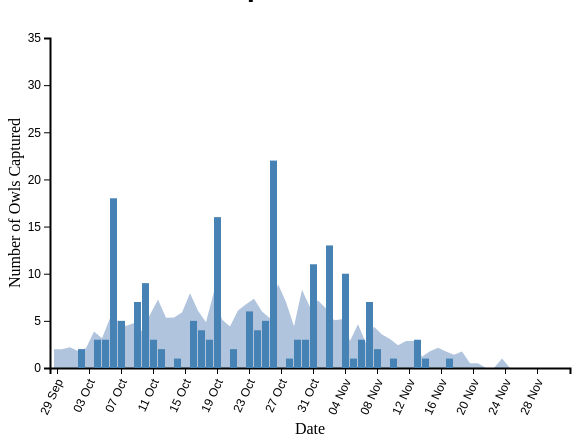
D3 v4 page, settled after 480 driven frames (8 s of simulated time); the page loaded 1 data file(s).


// ── CapvsDate.js
//parse dates written in the format: month/day/year
//year in the format "yy" not "YYYY"
var parseDate = d3.timeParse("%m/%d/%y");

//import and give variable name to csv file 
var bardata = d3.csv("NoCaptured.csv")
  .row(function(d) {return {date: parseDate(d.date), captured:Number(d.captured), average:Number(d.average)};})
  .get(function(error,data) {

    var tempColor;

    //sets basic parameters for graphic
    var margin = { top: 30, right: 30, bottom: 40, left:50 }
    var height = 400 - margin.top - margin.bottom,
    width = 600 - margin.left - margin.right,
    padding = 100,
    barWidth = 50,
    barOffset = 5;

    //normalizes max y value and gets earliest and latest date
    var max = 35;
    var minDate = d3.min(data,function(d){return d.date;})
    var maxDate = d3.max(data,function(d){return d.date;})

    //sets x scale and sets size parameters
    var x = d3.scaleBand().rangeRound([0, width]).padding(0.1);

    //sets domain
    x.domain(data.map(function(d) { return d.date; }));

    //creates linear scale and sets domain/range
    var y = d3.scaleLinear()
              .domain([0,max])
              .range([height,0]);

    //creates tooltip, sets parameters
    var tooltip = d3.select('body').append('div')
        .style('position', 'absolute')
        .style('padding', '0 10px')
        .style('background', 'white')
        .style('opacity', 0)

    //creates x and y axes, adjusts amount of ticks on x axis
    var yAxis = d3.axisLeft(y);
    var xAxis = d3.axisBottom(x)
        .tickValues(x.domain().filter(function(d,i){return !(i%4)}));

    //creates svg image and sets parameters
    var svg = d3.select("body").append("svg")
            .attr("height", 450)
            .attr("width", 650)
            .append("g")
            .attr("transform","translate("+margin.left+","+margin.top+")")

  //creates area chart
  var area = d3.area()
                .x(function(d,i) {return x(d.date)})
                .y0(height) //sets location of the lowerline
                .y1(function(d) {return y(d.average);}); //sets location of the upper line

  //creates line for area chart, not necessary if line is not going
  //to be a different colour
  /*var line = d3.line()
                .x(function(d){return x(d.date);})
                .y(function(d){return y(d.average);});*/

  //draws area chart
  svg.append("path")
     .attr("d",area(data))
     .style("fill", "lightsteelblue")

  //draws line on top of area chart, only necessary if var line is active
  /*svg.append("path")
     .attr("d", line(data))
     .attr("stroke","lightsteelblue");*/

    //appends x axis to the svg, edits the way the dates will appear on the x axis
    //sets axis parameters
    svg.append("g").attr("class","x axis")
        .attr("transform","translate(0,"+height+")").call(xAxis.tickFormat(d3.timeFormat("%d %b")))
      .selectAll("text")
        .style("text-anchor", "end")
        .attr("dx", "-.8em")
        .attr("dy", ".15em")
        .attr("transform", "rotate(-65)");


    //creates bar chart, sets colour, x values based on date, y values based on one
    //year of data, bars are drawn according to height - magnitude of that bar
     var myChart = svg.selectAll(".bar")
              .data(data)
            .enter().append("rect")
              .attr("class", "bar")
              .style('fill', 'steelblue')
              .attr("x", function(d) { return x(d.date); })
              .attr("width", x.bandwidth())
              .attr("y", function(d) { return y(d.captured); })
              .attr("height", function(d) { return height - y(d.captured); })
              //on mousover, display tooltip
              .on('mouseover', function(d) {
                tooltip.transition()
                    .style("visibility","visible")
                    .style('opacity', .9)
                tooltip.html(d.captured)
                    .style('left', (d3.event.pageX - 35) + 'px')
                    .style('top',  (d3.event.pageY - 40) + 'px')

        //on mouseover, opacity of the bars changes
        tempColor = this.style.fill;
        d3.select(this)
            .style('opacity', .3)
    })

    //on mouseout, tooltip is hidden, bars returned to their original colour
    .on('mouseout', function(d) {
        d3.select(this)
            .style('opacity', 1)
            .style('fill', tempColor)
            tooltip.transition().duration(1000).style("visibility","hidden")
            });

    //appends y axis to the svg
    svg.append("g").attr("class","y axis").call(yAxis);

    //appends x axis title to the svg, sets parameters
    svg.append("text")
                .attr("text-anchor", "middle")  // this makes it easy to centre the text as the transform is applied to the anchor
                .attr("transform", "translate("+ (width/2) +","+(height*1.2)+")")  // centre below axis
                .text("Date");

    //appends the y axis title to the svg, sets parameters
    svg.append("text")
            .attr("text-anchor", "middle")  // this makes it easy to centre the text as the transform is applied to the anchor
            .attr("transform", "translate(-30,"+(height/2)+")rotate(-90)")  // text is drawn off the screen top left, move down and out and rotate
            .text("Number of Owls Captured");

})


### data: NoCaptured.csv
date, captured, average
9/29/17, , 2
9/30/17, , 2
10/1/17, , 2.2
10/2/17, 2, 1.8
10/3/17, , 2.091
10/4/17, 3, 3.875
10/5/17, 3, 3.154
10/6/17, 18, 5.273
10/7/17, 5, 5
10/8/17, , 4.444
10/9/17, 7, 4.778
10/10/17, 9, 3.9
10/11/17, 3, 5.636
10/12/17, 2, 7.273
10/13/17, , 5.333
10/14/17, 1, 5.364
10/15/17, , 5.875
10/16/17, 5, 7.917
10/17/17, 4, 6.071
10/18/17, 3, 4.857
10/19/17, 16, 8.111
10/20/17, , 5.154
10/21/17, 2, 4.4
10/22/17, , 6.091
10/23/17, 6, 6.75
10/24/17, 4, 7.357
10/25/17, 5, 6
10/26/17, 22, 5.286
10/27/17, , 8.909
10/28/17, 1, 7
10/29/17, 3, 4.417
10/30/17, 3, 8.308
10/31/17, 11, 6.455
11/1/17, , 7.167
11/2/17, 13, 6.308
11/3/17, , 5.071
11/4/17, 10, 5.167
11/5/17, 1, 2.857
11/6/17, 3, 4.636
11/7/17, 7, 2.615
11/8/17, 2, 4.364
11/9/17, , 3.545
11/10/17, 1, 3.083
11/11/17, , 2.4
11/12/17, , 2.875
11/13/17, 3, 2.875
11/14/17, 1, 1.2
11/15/17, , 1.778
11/16/17, , 2.143
11/17/17, 1, 1.75
11/18/17, , 1.4
11/19/17, , 1.75
11/20/17, , 0.5
11/21/17, , 0.5
11/22/17, , 
11/23/17, , 
11/24/17, , 1
11/25/17, , 
11/26/17, , 
11/27/17, , 
... 4 more rows